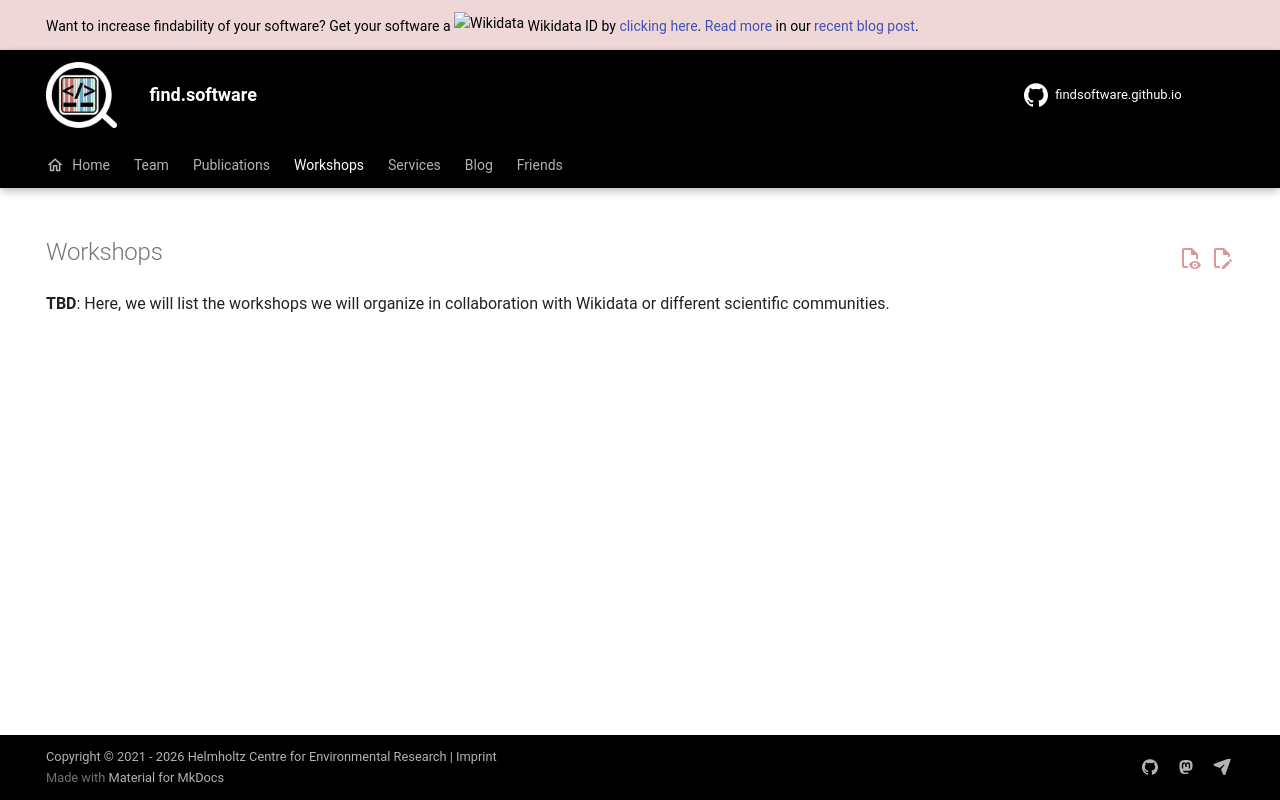

repository: findsoftware/findsoftware.github.io · page: workshops/index.html · generator: mkdocs

---
hide:
  - navigation
  - toc
---

# Workshops

**TBD**: Here, we will list the workshops we will organize in collaboration with Wikidata or different scientific communities.
